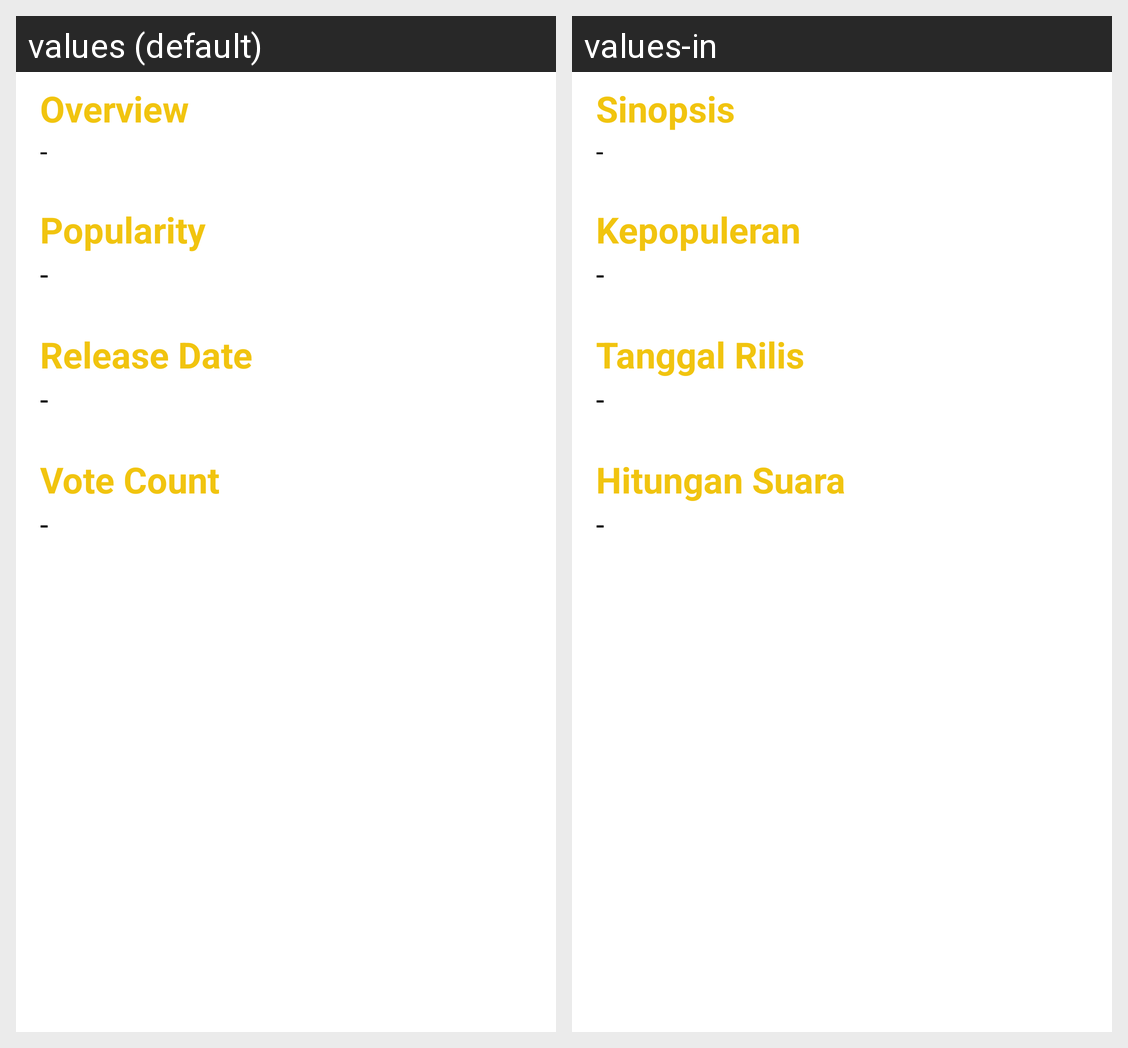

Here is an Android app screen in its default locale and in the app's own translations. Write out the translated-string differences for the strings that appear on this screen.
Android screen res/layout/layout_detail.xml rendered under 2 locales, left to right: values (default), values-in. Device: Nexus 5 (rendered at 1080×1920; each locale shown at half size, 540×960, under a caption strip naming it); theme AppTheme.
Strings drawn on this screen, with the default value and each locale's value (text and hints the layout hard-codes, and strings that could not be matched under every locale, appear in the picture but are not listed):

overview
  values: Overview
  values-in: Sinopsis

strip
  values: -
  values-in: -  [not translated; the default value is used]

popularity
  values: Popularity
  values-in: Kepopuleran

release_date
  values: Release Date
  values-in: Tanggal Rilis

vote_count
  values: Vote Count
  values-in: Hitungan Suara
